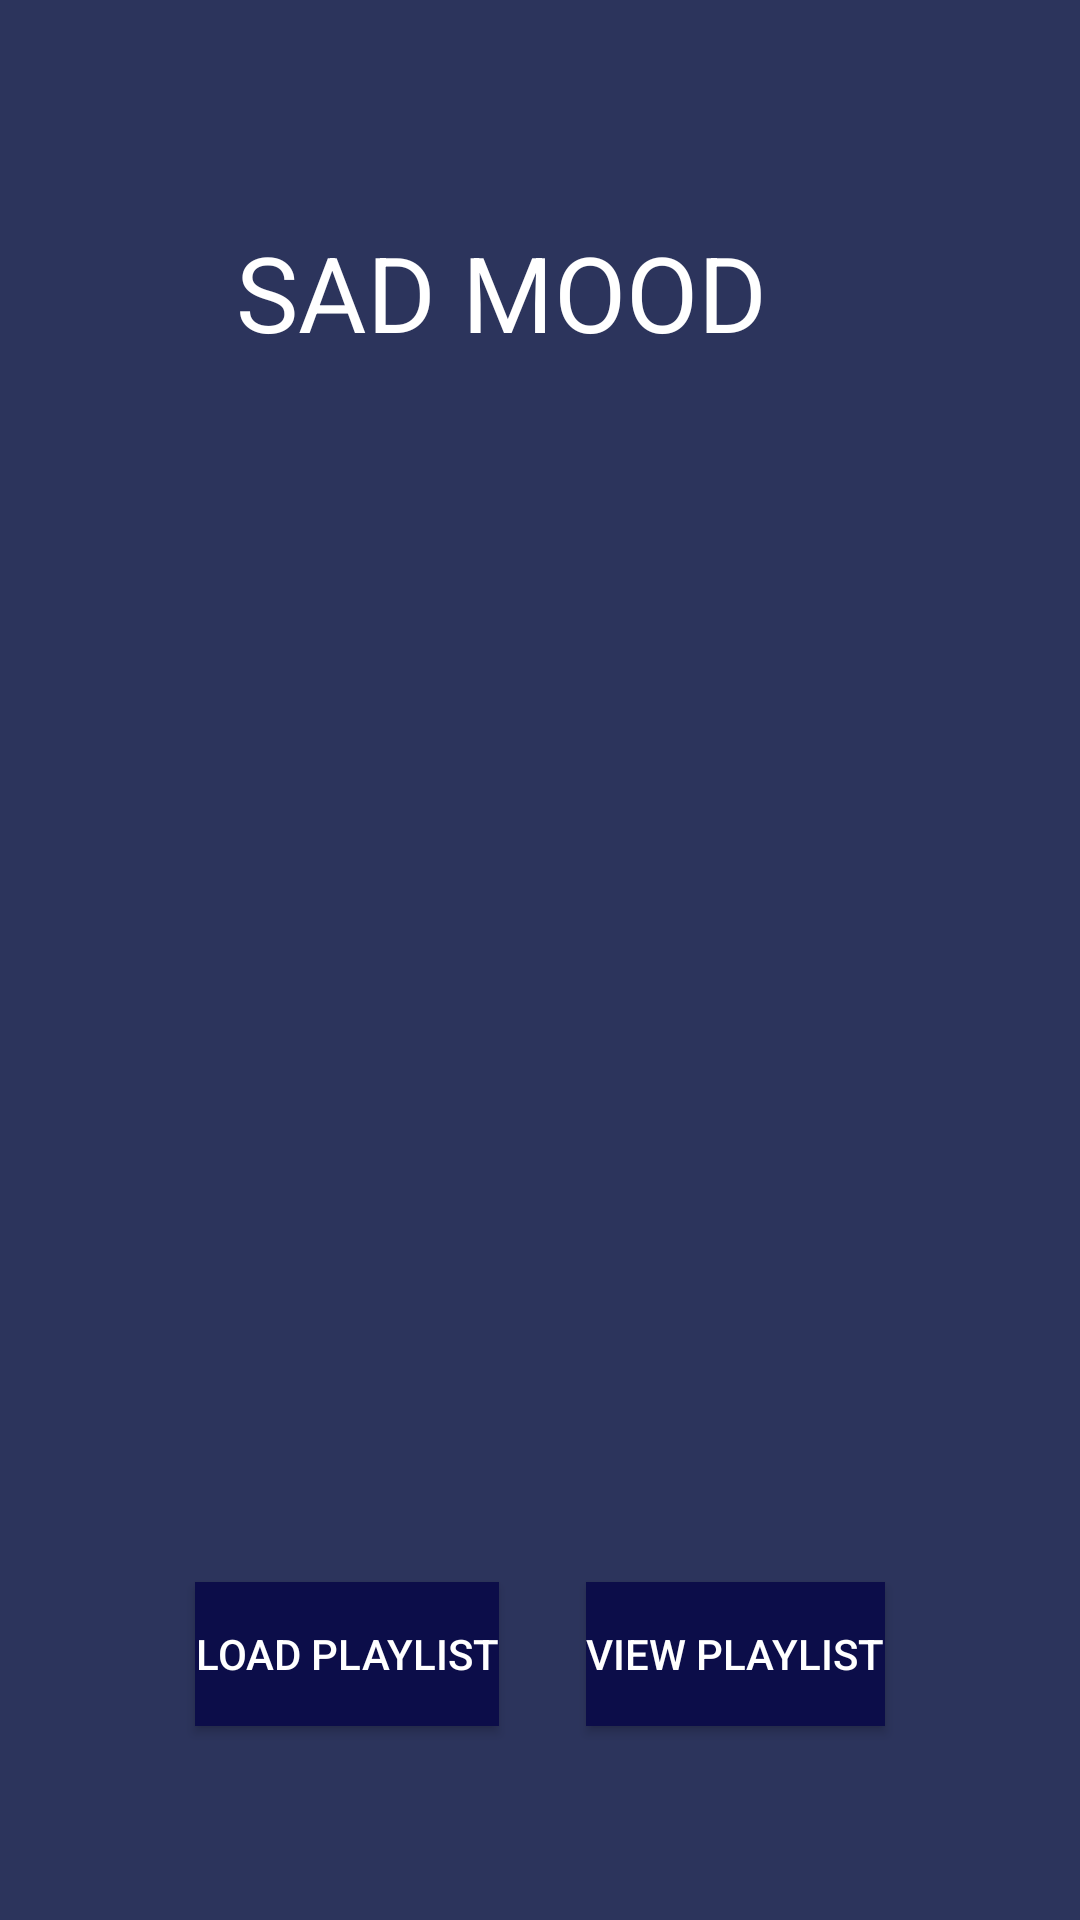

This screen was rendered from an Android layout file. Write that file and the resources it references.
<!-- AndroidManifest.xml: application theme AppTheme -->
<!-- res/layout/activity_sad.xml -->
<?xml version="1.0" encoding="utf-8"?>
<androidx.constraintlayout.widget.ConstraintLayout xmlns:android="http://schemas.android.com/apk/res/android"
    xmlns:app="http://schemas.android.com/apk/res-auto"
    xmlns:tools="http://schemas.android.com/tools"
    android:layout_width="match_parent"
    android:layout_height="match_parent"
    android:background="@color/sadColor">

    <TextView
        android:id="@+id/playlistTitle"
        android:textColor="#fff"
        android:layout_width="202dp"
        android:layout_height="52dp"
        android:text="@string/sad_playlist_title"
        android:textSize="35sp"
        app:layout_constraintBottom_toBottomOf="parent"
        app:layout_constraintEnd_toEndOf="parent"
        app:layout_constraintHorizontal_bias="0.497"
        app:layout_constraintStart_toStartOf="parent"
        app:layout_constraintTop_toTopOf="parent"
        app:layout_constraintVertical_bias="0.126" />


    <Button
        android:id="@+id/button1"
        android:background="@color/sadButtonColor"
        android:textColor="#fff"
        android:layout_width="wrap_content"
        android:layout_height="wrap_content"
        android:onClick="WriteBtn"
        android:text="@string/load_button"
        app:layout_constraintBottom_toBottomOf="parent"
        app:layout_constraintEnd_toEndOf="parent"
        app:layout_constraintHorizontal_bias="0.251"
        app:layout_constraintStart_toStartOf="parent"
        app:layout_constraintTop_toTopOf="parent"
        app:layout_constraintVertical_bias="0.891" />

    <Button
        android:id="@+id/button2"
        android:background="@color/sadButtonColor"
        android:textColor="#fff"
        android:layout_width="wrap_content"
        android:layout_height="wrap_content"
        android:onClick="ReadBtn"
        android:text="@string/view_button"
        app:layout_constraintBottom_toBottomOf="parent"
        app:layout_constraintEnd_toEndOf="parent"
        app:layout_constraintHorizontal_bias="0.75"
        app:layout_constraintStart_toStartOf="parent"
        app:layout_constraintTop_toTopOf="parent"
        app:layout_constraintVertical_bias="0.891" />

    <ScrollView
        android:layout_width="337dp"
        android:layout_height="392dp"
        app:layout_constraintBottom_toBottomOf="parent"
        app:layout_constraintEnd_toEndOf="parent"
        app:layout_constraintStart_toStartOf="parent"
        app:layout_constraintTop_toTopOf="parent"
        app:layout_constraintVertical_bias="0.574">

        <TextView
            android:id="@+id/sadItemList"
            android:textColor="#fff"

            android:layout_width="match_parent"
            android:layout_height="wrap_content"
            android:layout_marginTop="10dp"
            android:scrollbars="vertical"
            android:textSize="25sp"
            tools:text="LIST" />
    </ScrollView>
</androidx.constraintlayout.widget.ConstraintLayout>
<!-- resources referenced by this layout -->
<resources>
  <color name="sadButtonColor">#0c0d49</color>
  <color name="sadColor">#2c345c</color>
  <string name="load_button">LOAD PLAYLIST</string>
  <string name="sad_playlist_title">SAD MOOD</string>
  <string name="view_button">VIEW PLAYLIST</string>
  <style name="AppTheme" parent="Theme.AppCompat.Light.DarkActionBar">
          <item name="colorPrimary">@color/colorPrimary</item>
          <item name="colorPrimaryDark">@color/colorPrimaryDark</item>
          <item name="colorAccent">@color/colorAccent</item>
      </style>
  <color name="colorPrimary">#999999</color>
  <color name="colorPrimaryDark">#2B2D2F</color>
  <color name="colorAccent">#03DAC5</color>
</resources>
